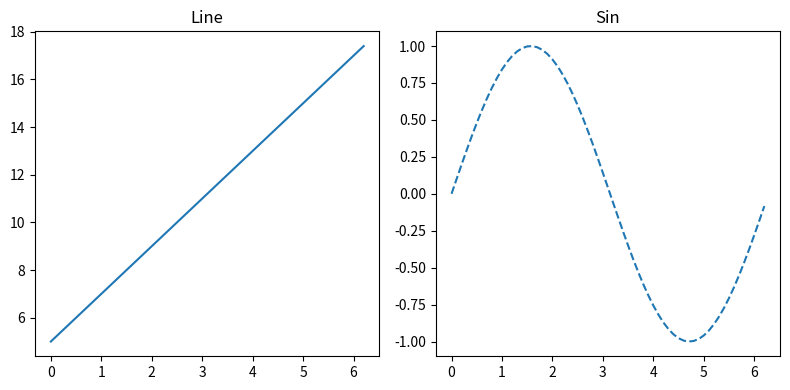

Recreate this plot in Python.
import numpy as np
import matplotlib.pyplot as plt
x = np.arange(0, 2 * np.pi, 0.1)
fig, axes = plt.subplots(1, 2, figsize=(8, 4))
axes[0].plot(x, 2 * x + 5)
axes[0].set_title("Line")
axes[1].plot(x, np.sin(x), "--")
axes[1].set_title("Sin")
fig.tight_layout()
plt.show()
